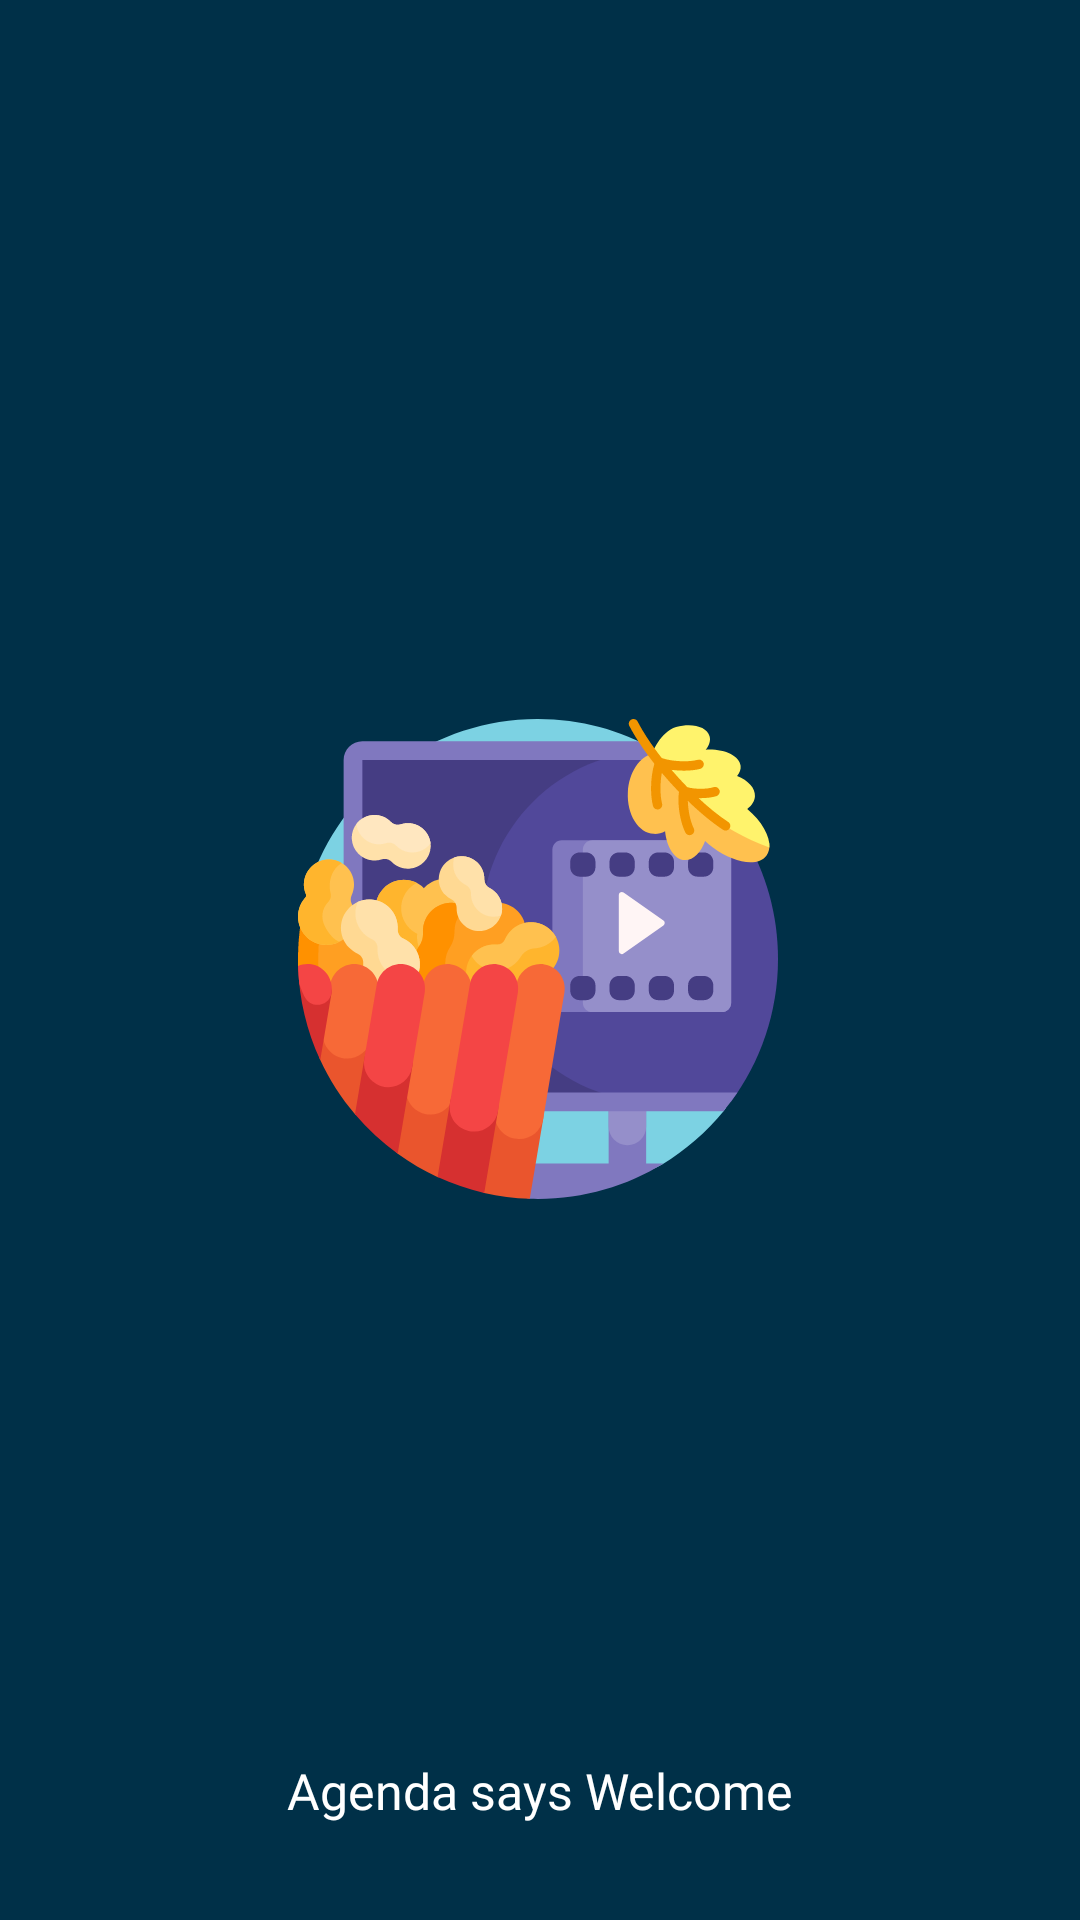

This screen was rendered from an Android layout file. Write that file and the resources it references.
<!-- AndroidManifest.xml: application theme Theme.Slidercarouselandroid -->
<!-- res/layout/activity_splash_screen.xml -->
<?xml version="1.0" encoding="utf-8"?>
<androidx.constraintlayout.widget.ConstraintLayout xmlns:android="http://schemas.android.com/apk/res/android"
    xmlns:app="http://schemas.android.com/apk/res-auto"
    xmlns:tools="http://schemas.android.com/tools"
    android:layout_width="match_parent"
    android:layout_height="match_parent"
    tools:context=".MainActivity"
    android:background="#003048">


    <TextView
        android:id="@+id/textView"
        android:layout_width="wrap_content"
        android:layout_height="wrap_content"
        android:text="Agenda says Welcome"
        android:textColor="#fff"
        android:textSize="50px"
        android:fontFamily="@font/seguisb"
        app:layout_constraintBottom_toBottomOf="parent"
        app:layout_constraintEnd_toEndOf="parent"
        app:layout_constraintStart_toStartOf="parent"
        app:layout_constraintTop_toTopOf="parent"
        app:layout_constraintVertical_bias="0.948"
        tools:ignore="HardcodedText,PxUsage" />

    <ImageView
        android:id="@+id/imageView"
        android:layout_width="160dp"
        android:layout_height="160dp"
        app:layout_constraintBottom_toBottomOf="parent"
        app:layout_constraintEnd_toEndOf="parent"
        app:layout_constraintHorizontal_bias="0.497"
        app:layout_constraintStart_toStartOf="parent"
        app:layout_constraintTop_toTopOf="parent"
        app:layout_constraintVertical_bias="0.499"
        android:background="@drawable/ic_movies"
        tools:ignore="ContentDescription" />

</androidx.constraintlayout.widget.ConstraintLayout>
<!-- resources referenced by this layout -->
<resources>
  <!-- drawable ic_movies: vector/xml drawable (drawable, 16783 chars, omitted) -->
  <style name="Theme.Slidercarouselandroid" parent="Theme.MaterialComponents.DayNight.DarkActionBar">
          
          <item name="colorPrimary">@color/purple_200</item>
          <item name="colorPrimaryVariant">@color/purple_700</item>
          <item name="colorOnPrimary">@color/black</item>
          
          <item name="colorSecondary">@color/teal_200</item>
          <item name="colorSecondaryVariant">@color/teal_200</item>
          <item name="colorOnSecondary">@color/black</item>
          
          <item name="android:statusBarColor" tools:targetApi="l">?attr/colorPrimaryVariant</item>
          
      </style>
  <!-- not gathered from this repository: default colours our renderer supplied (Android Studio template values) -->
  <color name="purple_200">#FFBB86FC</color>
  <color name="purple_700">#FF3700B3</color>
  <color name="teal_200">#FF03DAC5</color>
  <color name="black">#FF000000</color>
</resources>
